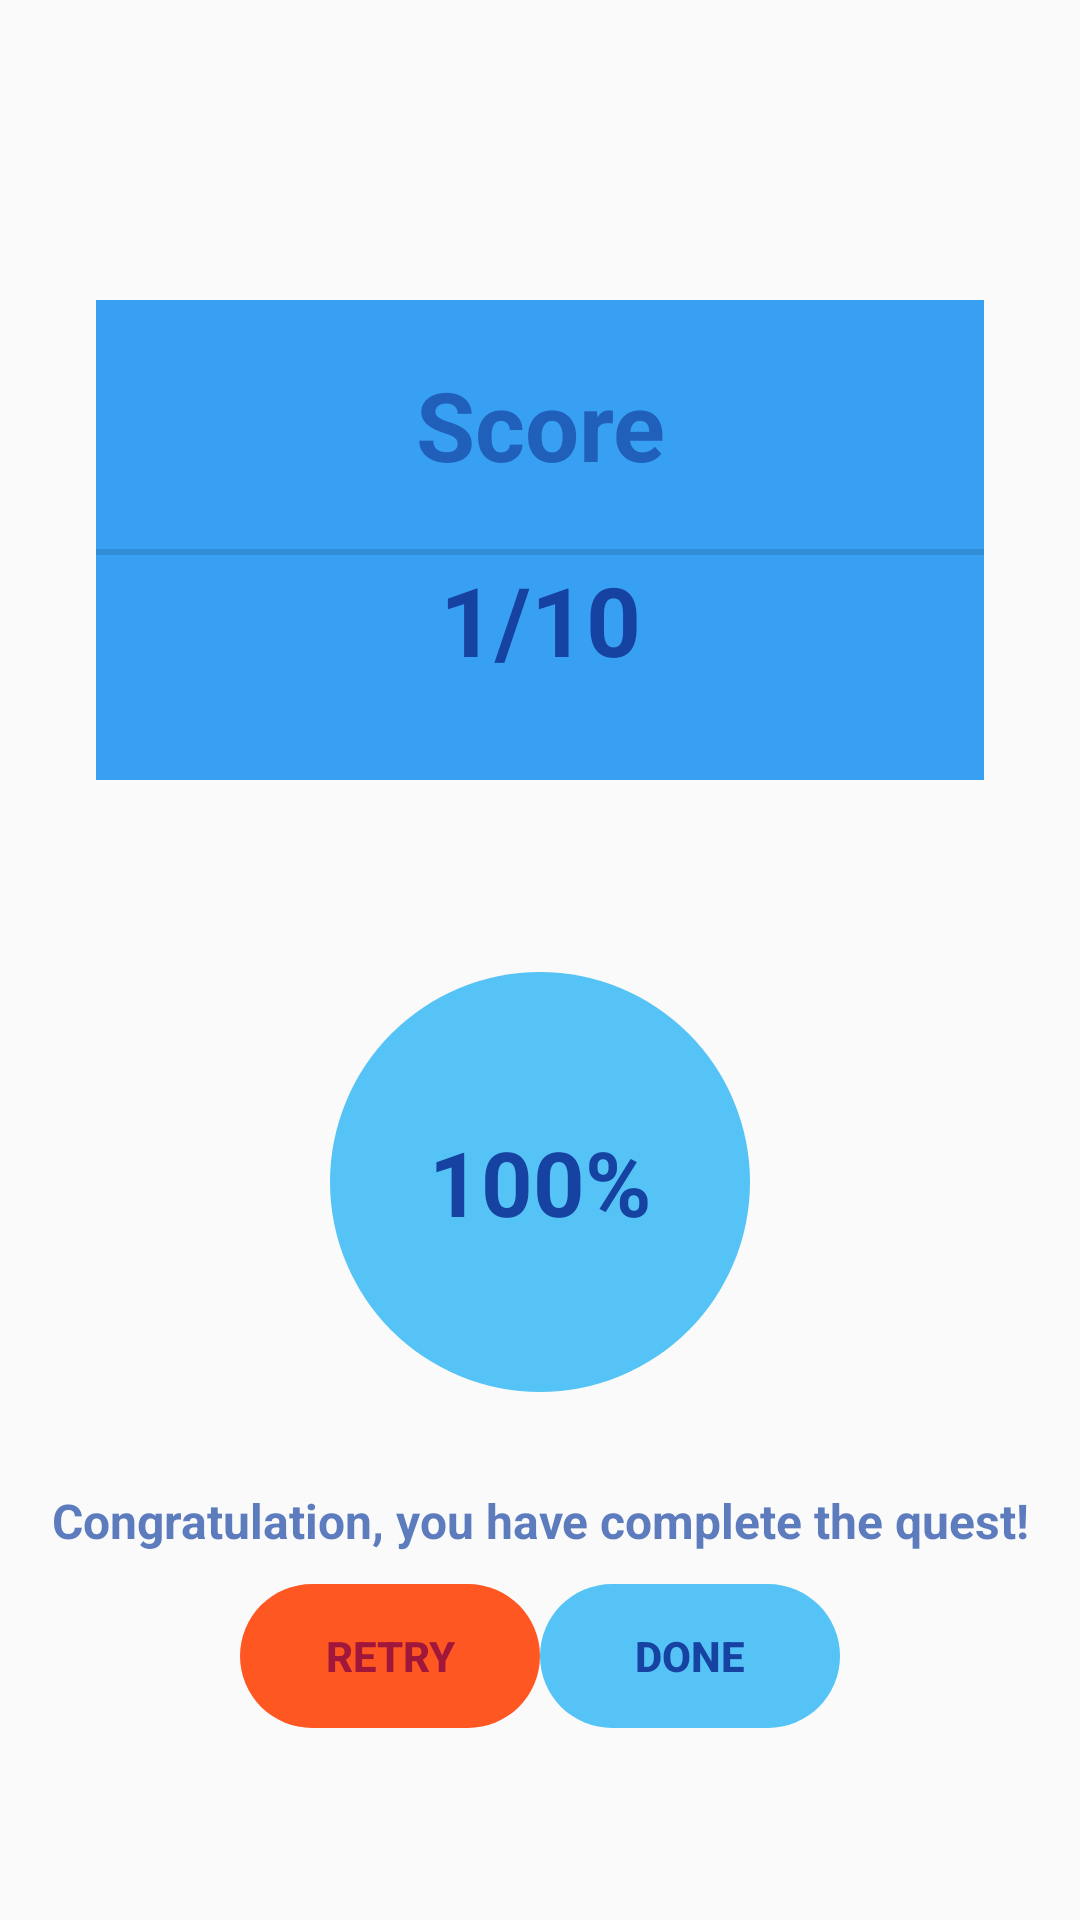

This screen was rendered from an Android layout file. Write that file and the resources it references.
<!-- AndroidManifest.xml: application theme AppTheme -->
<!-- res/layout/activity_quiz_score.xml -->
<?xml version="1.0" encoding="utf-8"?>
<androidx.constraintlayout.widget.ConstraintLayout xmlns:android="http://schemas.android.com/apk/res/android"
    xmlns:app="http://schemas.android.com/apk/res-auto"
    xmlns:tools="http://schemas.android.com/tools"
    android:layout_width="match_parent"
    android:layout_height="match_parent"
    android:id="@+id/quiz_score_root_activity"
    tools:context=".Activities.QuizScoreActivity">


    <LinearLayout
        android:id="@+id/linearLayout2"
        android:layout_width="0dp"
        android:layout_height="wrap_content"
        android:layout_marginStart="32dp"
        android:layout_marginLeft="32dp"
        android:layout_marginTop="100dp"
        android:layout_marginEnd="32dp"
        android:layout_marginRight="32dp"
        android:background="@color/colorPrimaryDark"
        android:orientation="vertical"
        android:paddingBottom="32dp"
        app:layout_constraintEnd_toEndOf="parent"
        app:layout_constraintStart_toStartOf="parent"
        app:layout_constraintTop_toTopOf="parent">

        <TextView
            android:id="@+id/tv_score_text"
            android:layout_width="match_parent"
            android:layout_height="wrap_content"
            android:layout_margin="20dp"
            android:gravity="center"
            android:text="Score"
            android:textColor="@color/colorText"
            android:textSize="32sp"
            android:textStyle="bold" />

        <View
            android:id="@+id/divider"
            android:layout_width="match_parent"
            android:layout_height="2dp"
            android:background="?android:attr/listDivider" />

        <TextView
            android:id="@+id/tv_correctCount"
            android:layout_width="match_parent"
            android:layout_height="wrap_content"
            android:gravity="center"
            android:text="1/10"
            android:textColor="@color/colorTextDark"
            android:textSize="32sp"
            android:textStyle="bold" />
    </LinearLayout>

    <Button
        android:id="@+id/btn_done"
        android:layout_width="100dp"
        android:layout_height="wrap_content"
        android:layout_marginTop="64dp"
        android:layout_marginEnd="80dp"
        android:layout_marginRight="80dp"
        android:layout_marginBottom="64dp"
        android:background="@drawable/round_corner"
        android:backgroundTint="@color/colorPrimary"
        android:text="Done"
        android:textColor="@color/colorTextDark"
        android:textStyle="bold"
        app:layout_constraintBottom_toBottomOf="parent"
        app:layout_constraintEnd_toEndOf="parent"
        app:layout_constraintTop_toBottomOf="@+id/tv_score" />

    <Button
        android:id="@+id/btn_retry"
        android:layout_width="100dp"
        android:layout_height="wrap_content"
        android:layout_marginStart="80dp"
        android:layout_marginLeft="80dp"
        android:layout_marginTop="64dp"
        android:layout_marginBottom="64dp"
        android:background="@drawable/round_corner"
        android:backgroundTint="#FF5722"
        android:text="Retry"
        android:textColor="#A1163B"
        android:textStyle="bold"
        app:layout_constraintBottom_toBottomOf="parent"
        app:layout_constraintStart_toStartOf="parent"
        app:layout_constraintTop_toBottomOf="@+id/tv_score" />

    <TextView
        android:id="@+id/tv_score"
        android:layout_width="140dp"
        android:layout_height="140dp"
        android:layout_marginTop="64dp"
        android:padding="8dp"
        android:gravity="center"
        android:background="@drawable/circle_view"
        android:backgroundTint="@color/colorPrimary"
        android:text="100%"
        android:textStyle="bold"
        android:textColor="@color/colorTextDark"
        android:textSize="30sp"
        app:layout_constraintEnd_toEndOf="parent"
        app:layout_constraintStart_toStartOf="parent"
        app:layout_constraintTop_toBottomOf="@+id/linearLayout2" />

    <TextView
        android:id="@+id/tv_announce"
        android:layout_width="wrap_content"
        android:layout_height="wrap_content"
        android:layout_marginTop="32dp"
        android:gravity="center"
        android:text="Congratulation, you have complete the quest!"
        android:textStyle="bold"
        android:textColor="@color/colorText"
        android:textSize="16sp"
        app:layout_constraintEnd_toEndOf="parent"
        app:layout_constraintStart_toStartOf="parent"
        app:layout_constraintTop_toBottomOf="@+id/tv_score" />
    <RelativeLayout
        android:id="@+id/bac_dim_layout"
        android:layout_width="match_parent"
        android:layout_height="match_parent"
        android:background="#C0000000"
        android:visibility="invisible">
    </RelativeLayout>
</androidx.constraintlayout.widget.ConstraintLayout>
<!-- resources referenced by this layout -->
<resources>
  <color name="colorPrimary">#AA03A9F4</color>
  <color name="colorPrimaryDark">#E32196F3</color>
  <color name="colorText">#B01642A1</color>
  <color name="colorTextDark">#FF1642A1</color>
  <!-- drawable circle_view (drawable) -->
  <?xml version="1.0" encoding="utf-8"?>
  <shape
      xmlns:android="http://schemas.android.com/apk/res/android"
      >
      <corners android:bottomLeftRadius="70dp"
          android:bottomRightRadius="70dp"
          android:topLeftRadius="70dp"
          android:topRightRadius="70dp"/>
  
  </shape>
  <!-- drawable round_corner (drawable) -->
  <?xml version="1.0" encoding="utf-8"?>
  <shape
      android:shape="rectangle"
      xmlns:android="http://schemas.android.com/apk/res/android"
      >
      <corners android:radius="200dp"/>
  
  </shape>
  <style name="AppTheme" parent="Theme.AppCompat.Light.DarkActionBar">
          
          <item name="colorPrimary">@color/colorPrimary</item>
          <item name="colorPrimaryDark">@color/colorPrimaryDark</item>
          <item name="colorAccent">@color/colorAccent</item>
          <item name="windowActionBar">false</item>
          <item name="windowNoTitle">true</item>
      </style>
  <color name="colorAccent">#03DAC5</color>
</resources>
